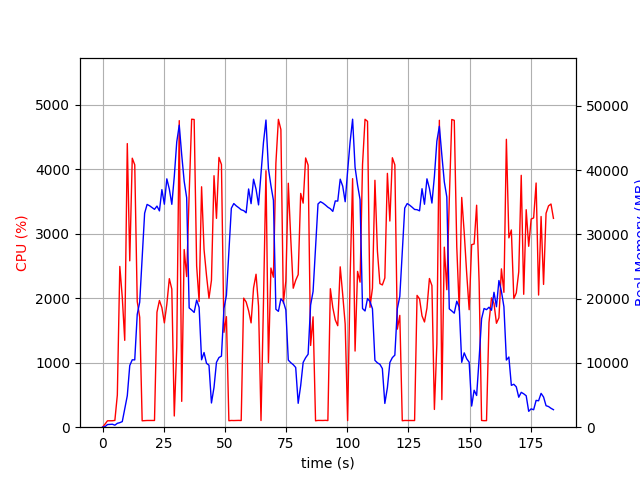

Data behind this chart, as committed beside it:
elapsed_time, nproc, cpu, mem_real, mem_virtual
3.743171691894531e-05, 1, 0.0, 9.914, 27671
1.006, 1, 47.7, 77.52, 241
2.013, 1, 99.3, 412.2, 2039
3.02, 1, 100.3, 440.2, 1527
4.028, 1, 100.3, 461.5, 2055
5.034, 1, 105.3, 314.1, 30010
6.041, 1, 499.5, 603.8, 30010
7.054, 1, 2494, 707.5, 31854
8.059, 1, 2017, 869.9, 32886
9.066, 1, 1347, 2853, 33982
10.11, 1, 4399, 4901, 37832
11.12, 1, 2580, 9602, 47620
12.14, 1, 4172, 10490, 47620
13.15, 1, 4070, 10476, 50161
14.17, 1, 1949, 17562, 62817
15.18, 1, 1705, 19453, 83297
16.19, 1, 99.3, 26397, 83297
17.19, 1, 102.2, 33303, 83297
18.2, 1, 104.3, 34671, 83297
19.21, 1, 105.0, 34464, 83297
20.22, 1, 104.3, 34183, 83297
21.22, 1, 104.2, 33906, 83297
22.23, 1, 1784, 34410, 83297
23.24, 1, 1966, 33664, 83317
24.25, 1, 1854, 36974, 83317
25.25, 1, 1618, 34698, 107893
26.26, 1, 1907, 38652, 107893
27.28, 1, 2304, 37063, 107893
28.3, 1, 2142, 34684, 107893
29.31, 1, 173.8, 39005, 107893
30.32, 1, 1244, 44395, 107893
31.34, 1, 4755, 47003, 108033
32.35, 1, 400.6, 42366, 108033
33.35, 1, 2756, 38263, 108033
34.37, 1, 2336, 35715, 108033
35.39, 1, 3613, 18564, 108033
36.41, 1, 4777, 18237, 108033
37.43, 1, 4773, 17862, 108033
38.44, 1, 2501, 19787, 108033
39.45, 1, 1949, 18659, 108033
40.46, 1, 3729, 10491, 108033
41.47, 1, 2756, 11624, 108033
42.48, 1, 2352, 9938, 108033
43.48, 1, 2000, 9650, 108033
44.49, 1, 2278, 3769, 108033
45.54, 1, 3901, 6194, 108033
46.55, 1, 3240, 10097, 108033
47.56, 1, 4184, 10840, 108033
48.58, 1, 4074, 11064, 108033
49.6, 1, 1472, 18486, 108301
50.61, 1, 1715, 20515, 108301
51.61, 1, 100.3, 27365, 108301
52.62, 1, 104.3, 34075, 108301
53.63, 1, 103.2, 34806, 108301
54.63, 1, 104.2, 34442, 108301
55.64, 1, 105.3, 34160, 108301
56.65, 1, 103.3, 33837, 108301
57.66, 1, 2002, 33708, 108301
58.67, 1, 1942, 33368, 108301
59.68, 1, 1806, 37075, 108301
... 123 more rows
